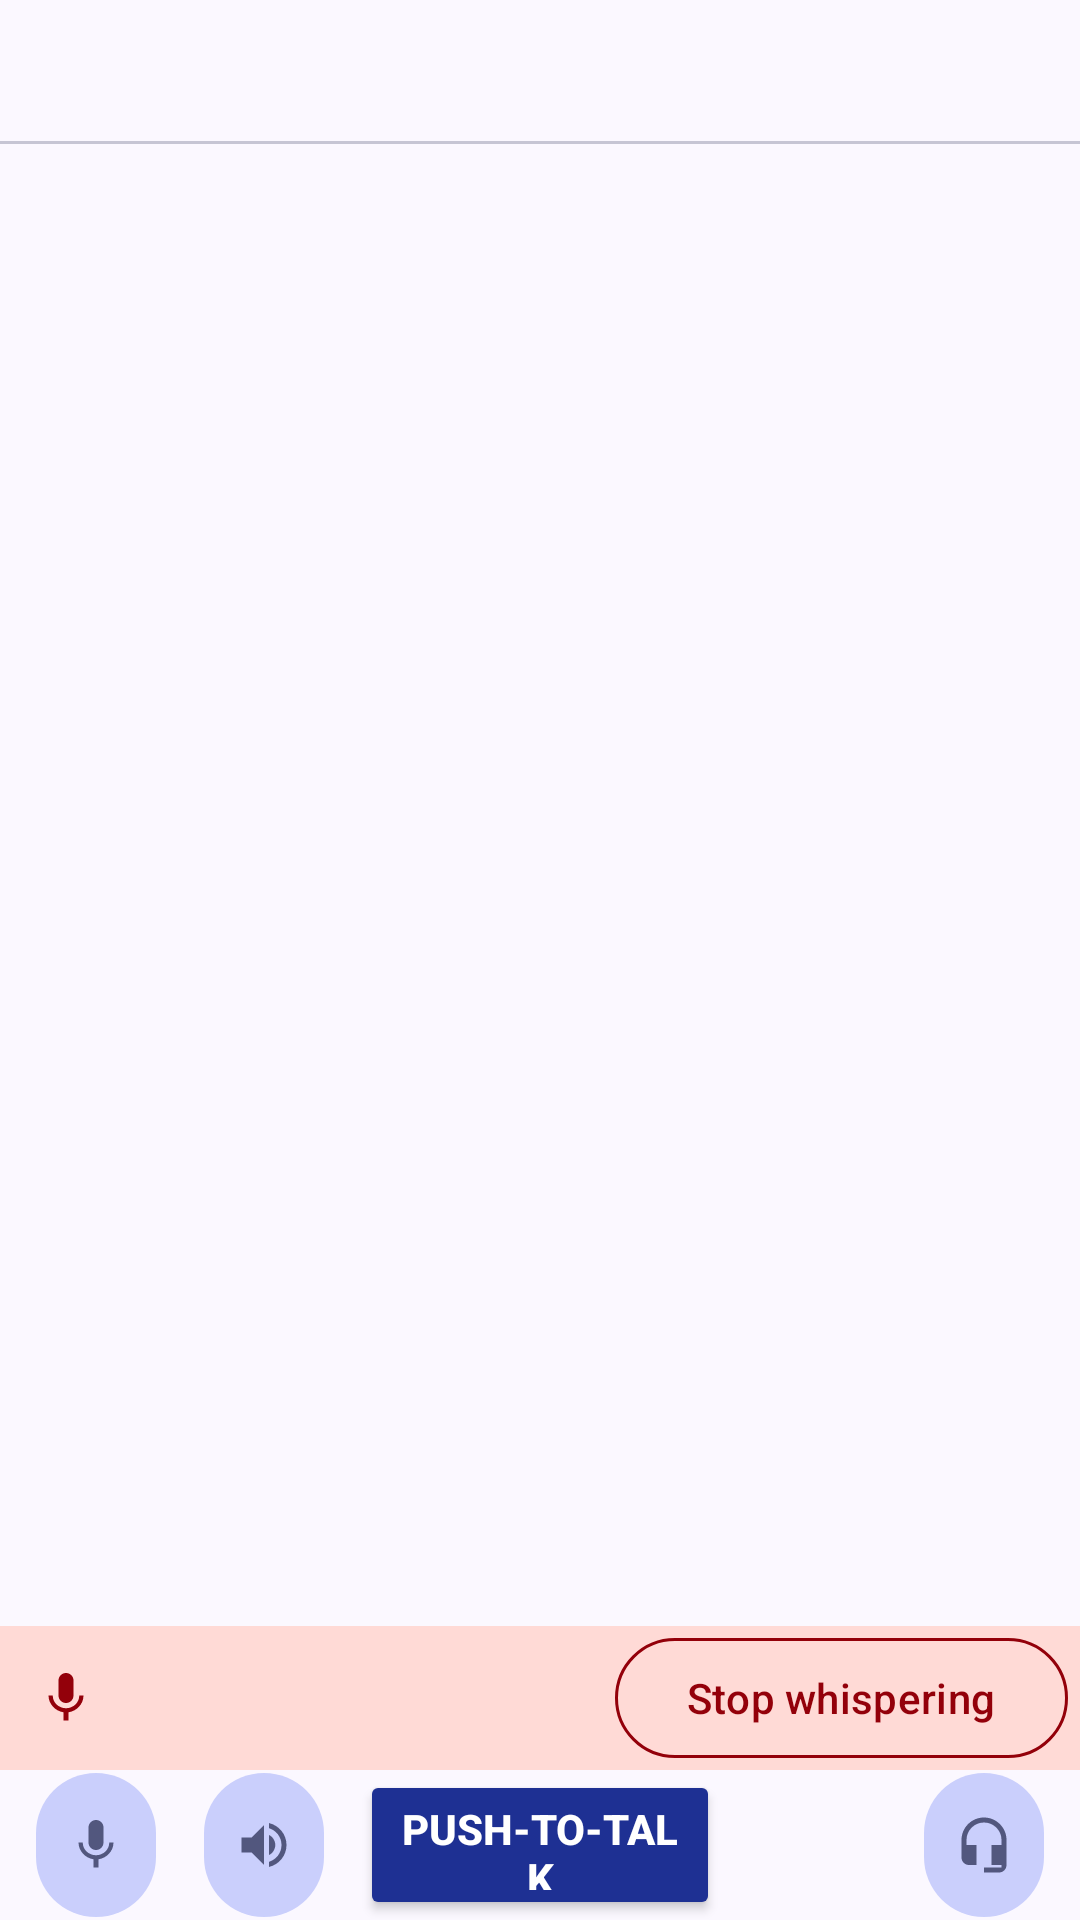

The Android layout XML behind this screen, and the referenced resources:
<!-- AndroidManifest.xml: application theme Theme.Mumla -->
<!-- res/layout/fragment_channel.xml -->
<LinearLayout xmlns:android="http://schemas.android.com/apk/res/android"
    xmlns:app="http://schemas.android.com/apk/res-auto"
    xmlns:tools="http://schemas.android.com/tools"
    android:layout_width="match_parent"
    android:layout_height="match_parent"
    android:orientation="vertical">

    <com.google.android.material.tabs.TabLayout
        android:id="@+id/channel_tabs"
        android:layout_width="match_parent"
        android:layout_height="wrap_content"
        app:tabGravity="fill"
        app:tabMode="fixed"
        app:tabTextAppearance="@style/TextAppearance.Mumla.ChannelTab" />

    <LinearLayout
        android:id="@+id/control_bar_top"
        android:layout_width="match_parent"
        android:layout_height="wrap_content"
        android:background="?attr/colorSurfaceContainer"
        android:gravity="center_vertical"
        android:orientation="horizontal"
        android:paddingHorizontal="8dp"
        android:paddingVertical="4dp"
        android:visibility="gone">

        <Space
            android:layout_width="0dp"
            android:layout_height="0dp"
            android:layout_weight="1" />
    </LinearLayout>

    <androidx.viewpager2.widget.ViewPager2
        android:id="@+id/channel_view_pager"
        android:layout_width="match_parent"
        android:layout_height="0dp"
        android:layout_weight="1" />

    <LinearLayout
        android:id="@+id/target_panel"
        android:layout_width="match_parent"
        android:layout_height="wrap_content"
        android:minHeight="48dp"
        android:orientation="horizontal"
        android:gravity="center_vertical"
        android:background="?attr/colorErrorContainer"
        android:paddingStart="12dp"
        android:paddingEnd="4dp">

        <ImageView
            android:id="@+id/target_panel_icon"
            android:layout_width="20dp"
            android:layout_height="20dp"
            android:layout_marginEnd="12dp"
            android:importantForAccessibility="no"
            app:srcCompat="@drawable/ic_action_microphone"
            app:tint="?attr/colorOnErrorContainer"/>

        <TextView
            android:id="@+id/target_panel_warning"
            android:layout_width="0dp"
            android:layout_height="wrap_content"
            android:layout_weight="1"
            tools:text="Whispering to Channel"
            android:textSize="@dimen/target_panel_text_size"
            android:textColor="?attr/colorOnErrorContainer"
            android:singleLine="true"
            android:textStyle="bold"
            android:gravity="start|center_vertical"
            android:paddingTop="8dp"
            android:paddingBottom="8dp"/>

        <com.google.android.material.button.MaterialButton
            android:id="@+id/target_panel_hold"
            style="?attr/materialButtonOutlinedStyle"
            android:layout_width="wrap_content"
            android:layout_height="wrap_content"
            android:layout_marginEnd="4dp"
            android:minHeight="48dp"
            android:visibility="gone"
            tools:visibility="visible"
            android:text="@string/hold_to_whisper"
            android:textColor="?attr/colorOnErrorContainer"
            app:strokeColor="?attr/colorOnErrorContainer"/>

        <com.google.android.material.button.MaterialButton
            android:id="@+id/target_panel_cancel"
            style="?attr/materialButtonOutlinedStyle"
            android:layout_width="wrap_content"
            android:layout_height="wrap_content"
            android:minWidth="48dp"
            android:minHeight="48dp"
            android:text="@string/a11y_stop_shouting"
            android:textColor="?attr/colorOnErrorContainer"
            app:icon="@drawable/ic_action_delete_dark"
            app:iconTint="?attr/colorOnErrorContainer"
            app:strokeColor="?attr/colorOnErrorContainer"/>

    </LinearLayout>

    <LinearLayout
        android:id="@+id/control_bar"
        android:layout_width="match_parent"
        android:layout_height="wrap_content"
        android:baselineAligned="false"
        android:gravity="center_vertical"
        android:orientation="horizontal">

        <LinearLayout
            android:id="@+id/control_bar_start"
            android:layout_width="@dimen/control_bar_side_width"
            android:layout_height="wrap_content"
            android:gravity="start|center_vertical"
            android:paddingHorizontal="8dp">

            <com.google.android.material.button.MaterialButton
                android:id="@+id/control_mute"
                style="@style/ControlBarButton"
                android:contentDescription="@string/mute"
                app:icon="@drawable/ic_action_microphone" />

            <com.google.android.material.button.MaterialButton
                android:id="@+id/control_deafen"
                style="@style/ControlBarButton"
                android:layout_marginStart="8dp"
                android:contentDescription="@string/deafen"
                app:icon="@drawable/ic_action_audio" />
        </LinearLayout>

        <FrameLayout
            android:id="@+id/control_bar_center"
            android:layout_width="0dp"
            android:layout_height="wrap_content"
            android:layout_weight="1">

            <LinearLayout
                android:id="@+id/pushtotalk_view"
                android:layout_width="match_parent"
                android:layout_height="wrap_content"
                android:orientation="vertical">

                <Button
                    android:id="@+id/pushtotalk"
                    android:layout_width="match_parent"
                    android:layout_height="50dp"
                    android:text="@string/ptt"
                    android:textColor="@color/ptt_text"
                    android:textAllCaps="true"
                    android:textStyle="bold"
                    android:textSize="14sp"
                    app:backgroundTint="@color/ptt_background"
                    app:cornerRadius="0dp"
                    android:insetTop="0dp"
                    android:insetBottom="0dp" />
            </LinearLayout>

            <TextView
                android:id="@+id/control_talk_state"
                style="@style/ControlBarTalkState"
                android:visibility="gone" />
        </FrameLayout>

        <LinearLayout
            android:id="@+id/control_bar_end"
            android:layout_width="@dimen/control_bar_side_width"
            android:layout_height="wrap_content"
            android:gravity="end|center_vertical"
            android:paddingHorizontal="8dp">

            <com.google.android.material.button.MaterialButton
                android:id="@+id/control_audio"
                style="@style/ControlBarButton"
                android:contentDescription="@string/audio_panel"
                android:tooltipText="@string/audio_panel"
                app:icon="@drawable/ic_action_audio_device" />
        </LinearLayout>
    </LinearLayout>

</LinearLayout>
<!-- resources referenced by this layout -->
<resources>
  <dimen name="control_bar_side_width">120dp</dimen>
  <dimen name="target_panel_text_size">13sp</dimen>
  <string name="a11y_stop_shouting">Stop whispering</string>
  <string name="audio_panel">Audio</string>
  <string name="deafen">Deafen</string>
  <string name="hold_to_whisper">Hold to whisper</string>
  <string name="mute">Mute</string>
  <string name="ptt">Push-to-talk</string>
  <style name="ControlBarButton" parent="Widget.Material3.Button.IconButton.Filled.Tonal">
          <item name="android:layout_width">48dp</item>
          <item name="android:layout_height">48dp</item>
          <item name="android:insetTop">0dp</item>
          <item name="android:insetBottom">0dp</item>
      </style>
  <style name="TextAppearance.Mumla.ChannelTab" parent="TextAppearance.Material3.TitleSmall">
          <item name="android:textSize">12sp</item>
          <item name="android:textAllCaps">true</item>
      </style>
  <style name="Theme.Mumla" parent="Base.Theme.Mumla" />
  <dimen name="control_bar_ptt_min_height">56dp</dimen>
  <dimen name="control_bar_ptt_corner_radius">28dp</dimen>
  <color name="md_theme_primary">#1e3093</color>
  <color name="md_theme_onPrimary">#ffffff</color>
  <color name="md_theme_primaryContainer">#3949ab</color>
  <color name="md_theme_onPrimaryContainer">#bbc3ff</color>
  <color name="md_theme_inversePrimary">#bbc3ff</color>
  <color name="md_theme_secondary">#565c83</color>
  <color name="md_theme_onSecondary">#ffffff</color>
  <color name="md_theme_secondaryContainer">#cacffc</color>
  <color name="md_theme_onSecondaryContainer">#52577e</color>
  <color name="md_theme_tertiary">#64186c</color>
  <color name="md_theme_onTertiary">#ffffff</color>
  <color name="md_theme_tertiaryContainer">#7f3385</color>
  <color name="md_theme_onTertiaryContainer">#ffa9ff</color>
  <color name="md_theme_error">#ba1a1a</color>
  <color name="md_theme_onError">#ffffff</color>
  <color name="md_theme_errorContainer">#ffdad6</color>
  <color name="md_theme_onErrorContainer">#93000a</color>
  <color name="md_theme_background">#fbf8ff</color>
  <color name="md_theme_onBackground">#1b1b21</color>
  <color name="md_theme_surface">#fbf8ff</color>
  <color name="md_theme_onSurface">#1b1b21</color>
  <color name="md_theme_surfaceVariant">#e2e1f1</color>
  <color name="md_theme_onSurfaceVariant">#454652</color>
  <color name="md_theme_surfaceDim">#dbd9e2</color>
  <color name="md_theme_surfaceBright">#fbf8ff</color>
  <color name="md_theme_surfaceContainerLowest">#ffffff</color>
  <color name="md_theme_surfaceContainerLow">#f5f2fb</color>
  <color name="md_theme_surfaceContainer">#efedf6</color>
  <color name="md_theme_surfaceContainerHigh">#e9e7f0</color>
  <color name="md_theme_surfaceContainerHighest">#e3e1ea</color>
  <color name="md_theme_inverseSurface">#303037</color>
  <color name="md_theme_inverseOnSurface">#f2eff9</color>
  <color name="md_theme_outline">#767684</color>
  <color name="md_theme_outlineVariant">#c6c5d4</color>
  <color name="md_theme_primaryFixed">#dee0ff</color>
  <color name="md_theme_primaryFixedDim">#bbc3ff</color>
  <color name="md_theme_onPrimaryFixed">#000e5e</color>
  <color name="md_theme_onPrimaryFixedVariant">#2c3c9e</color>
  <color name="md_theme_secondaryFixed">#dee0ff</color>
  <color name="md_theme_secondaryFixedDim">#bfc4f1</color>
  <color name="md_theme_onSecondaryFixed">#13183c</color>
  <color name="md_theme_onSecondaryFixedVariant">#3f446a</color>
  <color name="md_theme_tertiaryFixed">#ffd6fb</color>
  <color name="md_theme_tertiaryFixedDim">#ffa9ff</color>
  <color name="md_theme_onTertiaryFixed">#36003d</color>
  <color name="md_theme_onTertiaryFixedVariant">#712678</color>
  <style name="App.Widget.ActionMode" parent="Widget.AppCompat.ActionMode">
      </style>
</resources>
